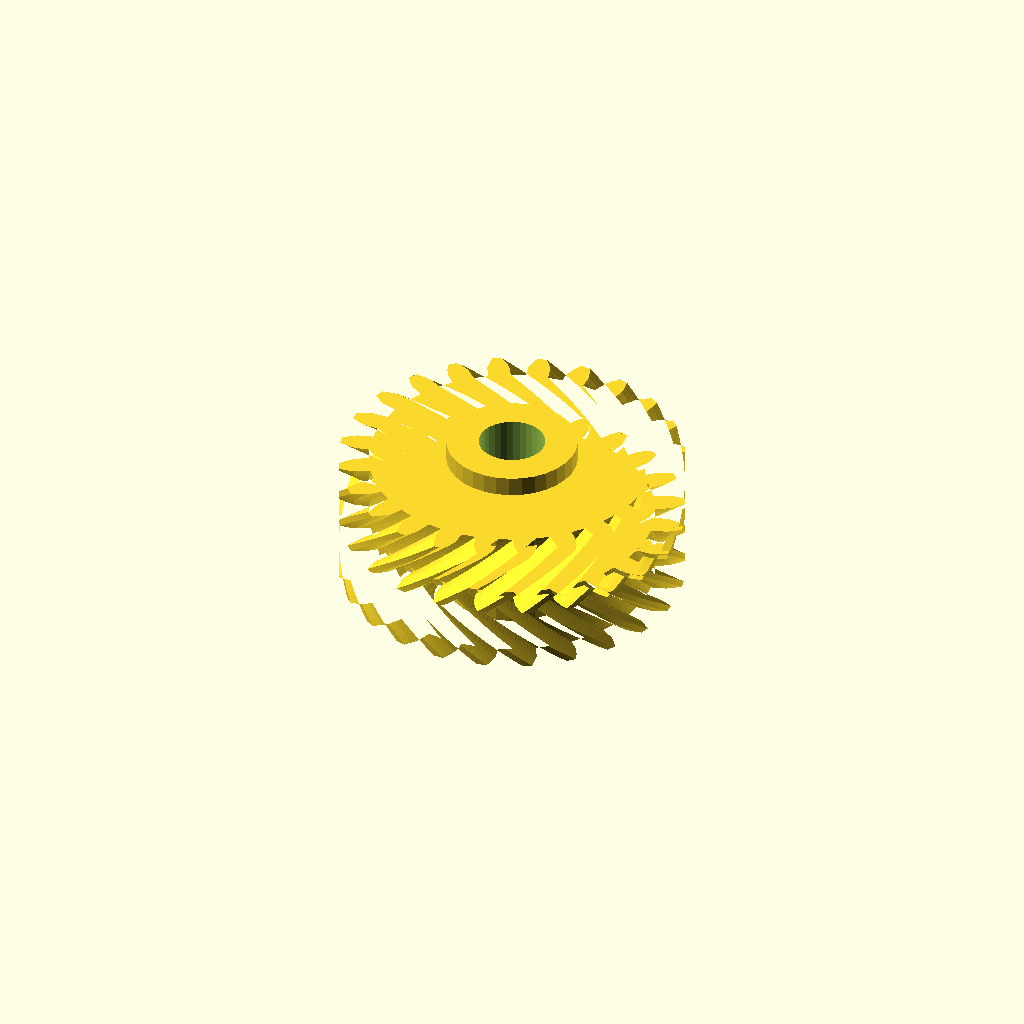
Cell 1: the model at its default parameters.
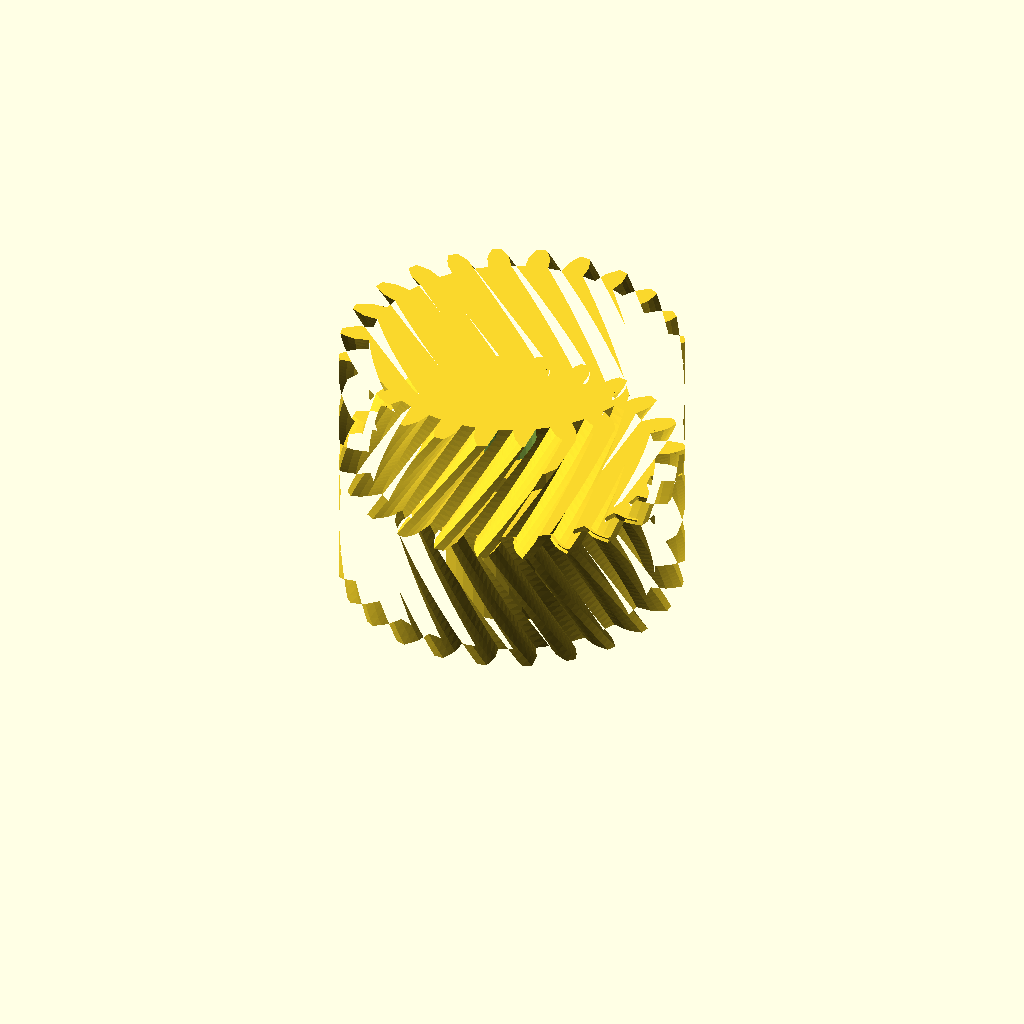
Cell 2: the same model with half_w = 20.
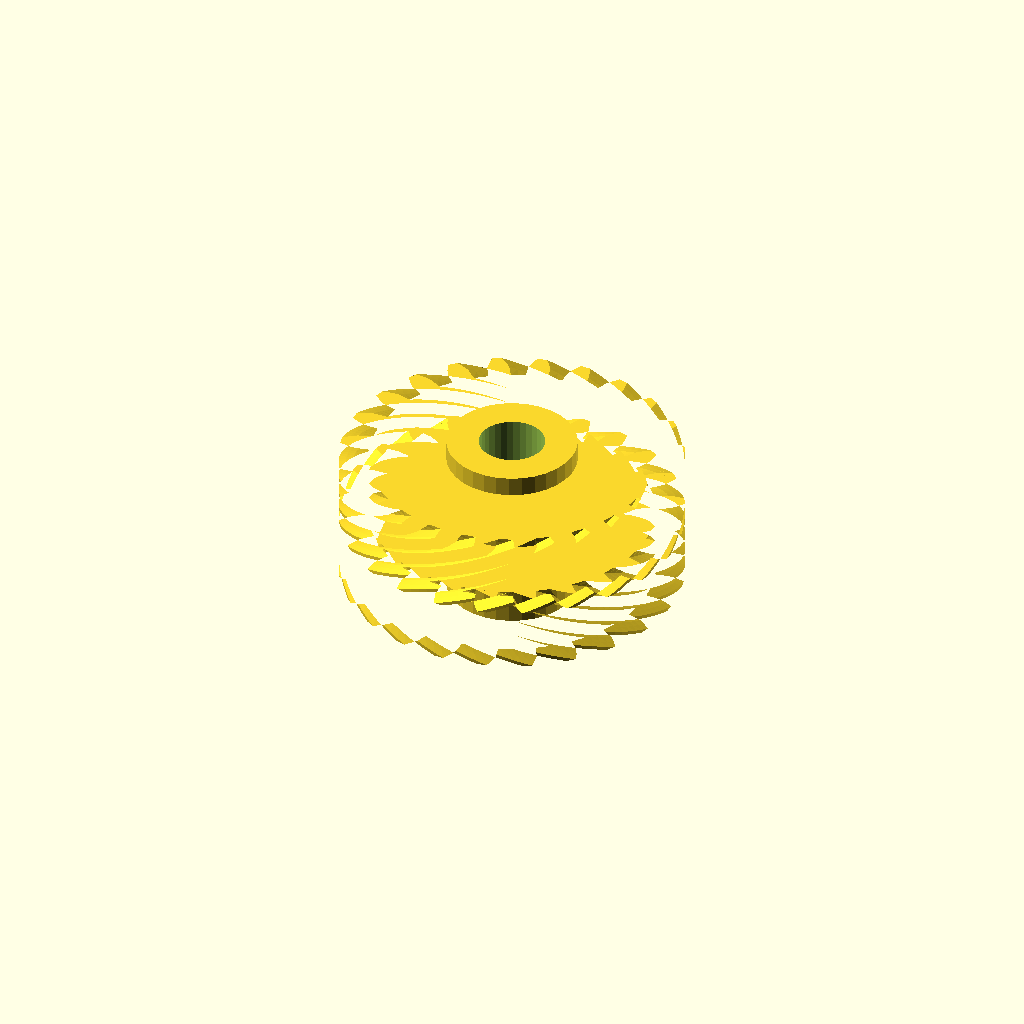
Cell 3 — helix set to 60, the other parameters unchanged.
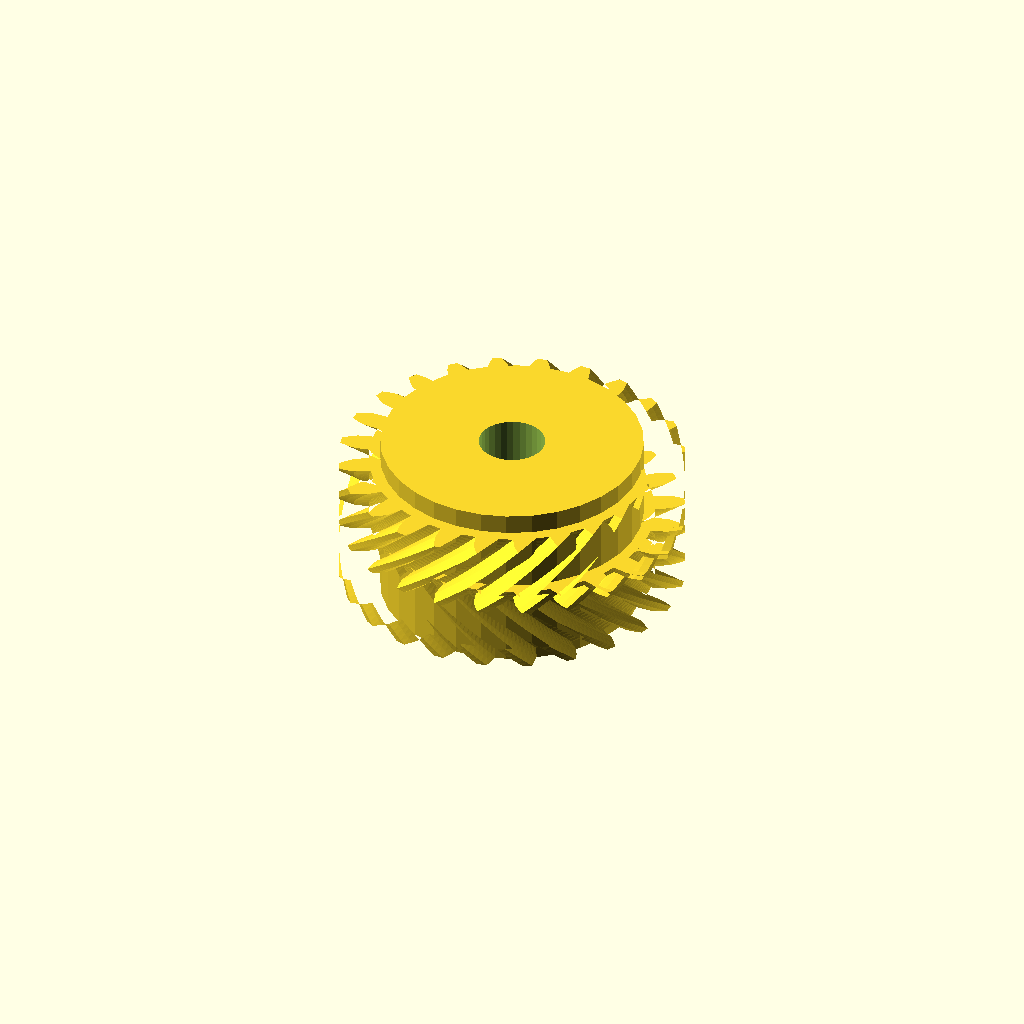
Cell 4: the same model with hub_r = 19.78.
All cells are drawn from one camera (rotation 55°, 0°, 25°, orthographic, colour scheme Cornfield), so only the parameter changes between them.
The OpenSCAD source (optional_data/data/gen3/herringbones/part_0002.scad):
$fn = 32;

// ----------------------------------------------------------------------
// Herringbone gear: z24 module 2, 20 mm wide, 30 degree helix
// ----------------------------------------------------------------------

// --- parameters (mm) ---
gear_module = 2;          // tooth module
teeth = 24;               // tooth count
half_w = 10;              // half width
helix = 30;               // helix angle of each half
hub_r = 9.89;             // hub radius
hub_h = 26;               // hub height
total = 20;               // overall width over both chevron halves
bore_d = 10;              // hub bore

teeth_profile = [[21.431, -1.724], [23.678, -1.643], [24.836, -1.26], [25.99, -0.715], [25.99, 0.715], [24.836, 1.26], [23.678, 1.643], [21.431, 1.724], [21.147, 3.882], [23.297, 4.541], [24.315, 5.211], [25.29, 6.036], [24.919, 7.418], [23.663, 7.645], [22.446, 7.716], [20.254, 7.212], [19.421, 9.223], [21.328, 10.416], [22.138, 11.327], [22.866, 12.375], [22.15, 13.615], [20.878, 13.509], [19.684, 13.262], [17.698, 12.208], [16.373, 13.935], [17.905, 15.581], [18.452, 16.671], [18.884, 17.872], [17.872, 18.884], [16.671, 18.452], [15.581, 17.905], [13.935, 16.373], [12.208, 17.698], [13.262, 19.684], [13.509, 20.878], [13.615, 22.15], [12.375, 22.866], [11.327, 22.138], [10.416, 21.328], [9.223, 19.421], [7.212, 20.254], [7.716, 22.446], [7.645, 23.663], [7.418, 24.919], [6.036, 25.29], [5.211, 24.315], [4.541, 23.297], [3.882, 21.147], [1.724, 21.431], [1.643, 23.678], [1.26, 24.836], [0.715, 25.99], [-0.715, 25.99], [-1.26, 24.836], [-1.643, 23.678], [-1.724, 21.431], [-3.882, 21.147], [-4.541, 23.297], [-5.211, 24.315], [-6.036, 25.29], [-7.418, 24.919], [-7.645, 23.663], [-7.716, 22.446], [-7.212, 20.254], [-9.223, 19.421], [-10.416, 21.328], [-11.327, 22.138], [-12.375, 22.866], [-13.615, 22.15], [-13.509, 20.878], [-13.262, 19.684], [-12.208, 17.698], [-13.935, 16.373], [-15.581, 17.905], [-16.671, 18.452], [-17.872, 18.884], [-18.884, 17.872], [-18.452, 16.671], [-17.905, 15.581], [-16.373, 13.935], [-17.698, 12.208], [-19.684, 13.262], [-20.878, 13.509], [-22.15, 13.615], [-22.866, 12.375], [-22.138, 11.327], [-21.328, 10.416], [-19.421, 9.223], [-20.254, 7.212], [-22.446, 7.716], [-23.663, 7.645], [-24.919, 7.418], [-25.29, 6.036], [-24.315, 5.211], [-23.297, 4.541], [-21.147, 3.882], [-21.431, 1.724], [-23.678, 1.643], [-24.836, 1.26], [-25.99, 0.715], [-25.99, -0.715], [-24.836, -1.26], [-23.678, -1.643], [-21.431, -1.724], [-21.147, -3.882], [-23.297, -4.541], [-24.315, -5.211], [-25.29, -6.036], [-24.919, -7.418], [-23.663, -7.645], [-22.446, -7.716], [-20.254, -7.212], [-19.421, -9.223], [-21.328, -10.416], [-22.138, -11.327], [-22.866, -12.375], [-22.15, -13.615], [-20.878, -13.509], [-19.684, -13.262], [-17.698, -12.208], [-16.373, -13.935], [-17.905, -15.581], [-18.452, -16.671], [-18.884, -17.872], [-17.872, -18.884], [-16.671, -18.452], [-15.581, -17.905], [-13.935, -16.373], [-12.208, -17.698], [-13.262, -19.684], [-13.509, -20.878], [-13.615, -22.15], [-12.375, -22.866], [-11.327, -22.138], [-10.416, -21.328], [-9.223, -19.421], [-7.212, -20.254], [-7.716, -22.446], [-7.645, -23.663], [-7.418, -24.919], [-6.036, -25.29], [-5.211, -24.315], [-4.541, -23.297], [-3.882, -21.147], [-1.724, -21.431], [-1.643, -23.678], [-1.26, -24.836], [-0.715, -25.99], [0.715, -25.99], [1.26, -24.836], [1.643, -23.678], [1.724, -21.431], [3.882, -21.147], [4.541, -23.297], [5.211, -24.315], [6.036, -25.29], [7.418, -24.919], [7.645, -23.663], [7.716, -22.446], [7.212, -20.254], [9.223, -19.421], [10.416, -21.328], [11.327, -22.138], [12.375, -22.866], [13.615, -22.15], [13.509, -20.878], [13.262, -19.684], [12.208, -17.698], [13.935, -16.373], [15.581, -17.905], [16.671, -18.452], [17.872, -18.884], [18.884, -17.872], [18.452, -16.671], [17.905, -15.581], [16.373, -13.935], [17.698, -12.208], [19.684, -13.262], [20.878, -13.509], [22.15, -13.615], [22.866, -12.375], [22.138, -11.327], [21.328, -10.416], [19.421, -9.223], [20.254, -7.212], [22.446, -7.716], [23.663, -7.645], [24.919, -7.418], [25.29, -6.036], [24.315, -5.211], [23.297, -4.541], [21.147, -3.882]];

difference() {
  union() {
    /* lower half, twisted one way */
    linear_extrude(height = half_w + 0.4, twist = helix, slices = 20) polygon(teeth_profile);
    /* upper half, twisted the other way, overlapping the joint */
    translate([0, 0, half_w - 0.4]) linear_extrude(height = half_w + 0.4, twist = -helix, slices = 20) polygon(teeth_profile);
    /* hub */
    translate([0, 0, (total - hub_h) / 2]) cylinder(h = hub_h, d = 2 * hub_r);
  }
  translate([0, 0, (total - hub_h) / 2 - 2.5]) cylinder(h = hub_h + 5, d = bore_d);
}
Customizer parameters (derived from the source; name, type, default, range or options):
gear_module: number, default 2
teeth: number, default 24
half_w: number, default 10
helix: number, default 30
hub_r: number, default 9.89
hub_h: number, default 26
total: number, default 20
bore_d: number, default 10
